Image classification data set "dataset" (Renzo-T/Chess_Scanner on GitHub). Class labels (13): black bishop, black king, black knight, black pawn, black queen, black rook, nothing, white bishop, white king, white knight, white pawn, white queen, white rook.

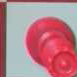
Label: white queen

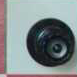
Label: black queen

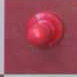
Label: white pawn

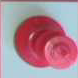
Label: white king

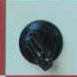
Label: black knight

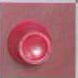
Label: white rook
